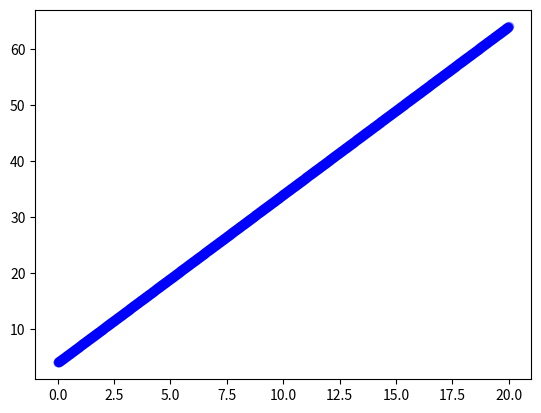

This figure's Python source:
#-*- coding: utf-8 -*-
# make_data1.py
import numpy as np
import matplotlib.pyplot as plt

# 변수 선언과정
xy = []
n_count = 1999
x = 0.01
a = 3
b = 4

# 자료 만드는 과정 반복
for i in range(n_count):
    new_row = [x, a*x, a*x + b]
    xy.append(new_row)
    x = x + 0.01

# 그래프로 그리기     
xy = np.array(xy)
x_data = xy[: , 0] # 첫째 칼럼을 x_data로 저장
y_data = xy[: , 2] # 둘째 칼럼을 y_data로 저장
plt.plot(x_data, y_data, 'bo', alpha= 0.3 )
plt.show()


